pico-8 play session: mixed d-pad (fixed 12-tick cycle)

[t = 1 s] mixed d-pad (1.2s cycle ×~1): → ← ↑ ↓ + 🅾/❎ taps, ~1s
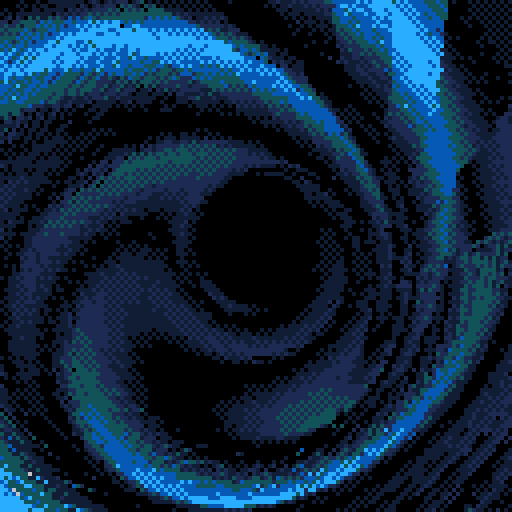
[t = 2 s] mixed d-pad (1.2s cycle ×~1): → ← ↑ ↓ + 🅾/❎ taps, ~2s
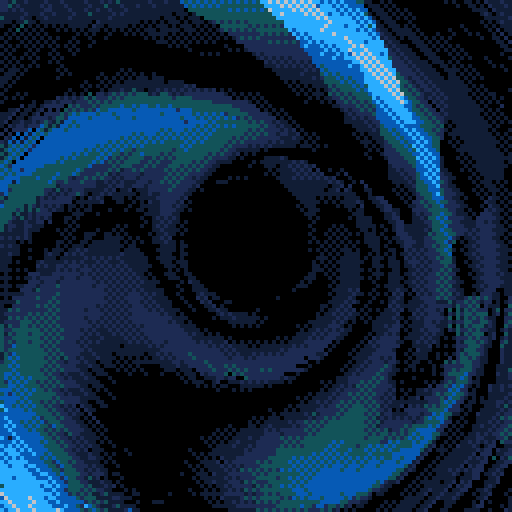
[t = 8 s] mixed d-pad (1.2s cycle ×~6): → ← ↑ ↓ + 🅾/❎ taps, ~8s
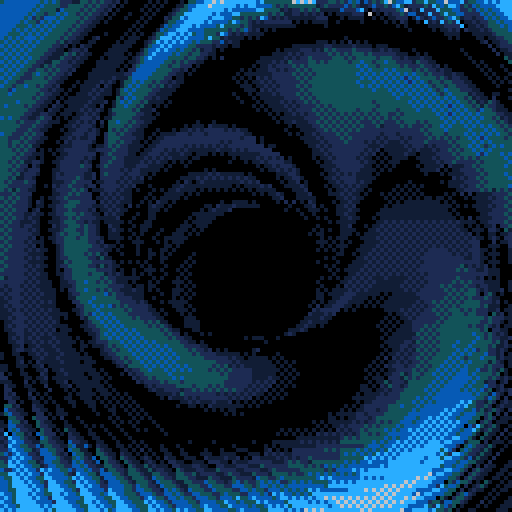

pico-8 cartridge
version 18
__lua__
-- [redacted]
-- "blue vertigo"
-- [redacted]
--
-- amazing blue-green tunnel
-- [redacted]

-- typical 0101,1010 fill
fillp(23130)

::_::

-- loop through every radius
--  from 16,128
for r=16,128 do
	-- nice colour ramp
	--  -num is short way to
	--  do the secret palette
	pal(r%6,({-15,1,-13,-4,12,6,7})[r%6],1)

	-- time, offset per where in
	--  the tunnel we're currently
	--  drawing. deeper in tunnel
	--  is future in time
	j=16/r+t()/8
	
	-- x centre of tunnel
	p=64+r/4*cos(j)
	-- y centre of tunnel
	q=64+r/4*sin(j)
	
	-- black centre circle
	--  circ() ignores when r<0
	circ(p,q,30-r,0)
	
	-- g,h == x,y points for the
	--  initial line segment below
	g,h=p+r,q
	
	-- loop 0->1 on each radius
	--  from middle to outside
	--  of the tunnel
	for u=0,1,r/1600 do
		w=sin(u)
		
		-- k == the plasma for this
		--  line seg. of the tunnel
		--
		-- abs(sin(u*3+j+sin(j))-w)
		--  is a typical plasma
		--  pattern, throw sin/cos on
		--  top of each other til it
		--  looks good~
		-- `u` is where we are around
		--  the circle so the u*3
		--  affects how many separate
		--  'tentacles' we have.
		-- `j` is time relative to
		--  how deep in the tunnel we
		--  are.
		--
		-- *min(r/20,3) because the
		--  pattern gets more vibrant
		--  (the brighter colours are
		--  added) as the tunnel gets
		--  closer to the camera
		k=abs(sin(u*3+j+sin(j))-w)*min(r/20,3)

		-- l == current radius of the
		--  tunnel, this changes
		--  based on the plasma value
		--  and is why the brighter
		--  colours stick out towards
		--  the centre of the tunnel,
		--  while the darker colours
		--  sink into the walls
		l=r+k

		-- centre of the tunnel +
		-- 	_current_ radius * cos(u)
		x=p+l*cos(u)
		-- centre of the tunnel +
		-- 	_current_ radius * sin(u)
		y=q+w*l
		
		-- draw this line segment lol
		line(g,h,x,y,k+flr(k+.5)*16)
		
		-- draw from this line
		--  segment to the next~
		g,h=x,y
	end
end

-- since this goes to 130% cpu
--  use, no need to use flip :d

goto _
__gfx__
00000000000000000000000000000000000000000000000000000000000000000000000000000000000000000000000000000000000000000000000000000000
00000000000000000000000000000000000000000000000000000000000000000000000000000000000000000000000000000000000000000000000000000000
00700700000000000000000000000000000000000000000000000000000000000000000000000000000000000000000000000000000000000000000000000000
00077000000000000000000000000000000000000000000000000000000000000000000000000000000000000000000000000000000000000000000000000000
00077000000000000000000000000000000000000000000000000000000000000000000000000000000000000000000000000000000000000000000000000000
00700700000000000000000000000000000000000000000000000000000000000000000000000000000000000000000000000000000000000000000000000000
